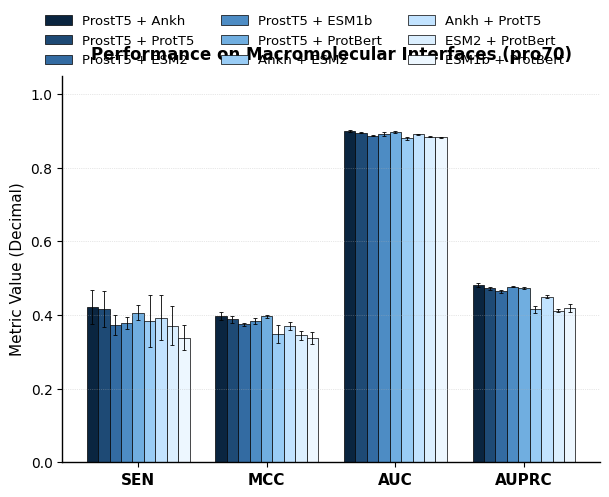
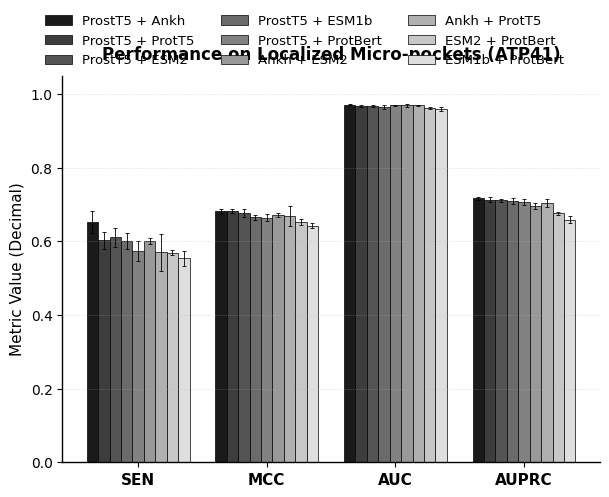

Generate these figures, in order, with matplotlib:
import matplotlib.pyplot as plt
import numpy as np

# =========================================================================
# 1. 共享的基础数据配置
# =========================================================================
strategies = [
    "ProstT5 + Ankh", "ProstT5 + ProtT5", "ProstT5 + ESM2",
    "ProstT5 + ESM1b", "ProstT5 + ProtBert", "Ankh + ESM2",
    "Ankh + ProtT5", "ESM2 + ProtBert", "ESM1b + ProtBert"
]
metrics = ["SEN", "MCC", "AUC", "AUPRC"]

# -------------------------------------------------------------------------
# 数据源 A: pro70 (大分子)
# -------------------------------------------------------------------------
pro70_mean = np.array([
    [42.2 / 100, 41.5 / 100, 37.3 / 100, 37.9 / 100, 40.6 / 100, 38.3 / 100, 39.2 / 100, 37.1 / 100, 33.8 / 100],
    [0.396, 0.388, 0.375, 0.384, 0.396, 0.348, 0.369, 0.345, 0.338],
    [0.899, 0.895, 0.887, 0.891, 0.897, 0.880, 0.891, 0.884, 0.882],
    [0.482, 0.472, 0.464, 0.477, 0.474, 0.415, 0.450, 0.412, 0.418]
])
pro70_sd = np.array([
    [4.6 / 100, 4.9 / 100, 2.8 / 100, 1.6 / 100, 2.0 / 100, 7.0 / 100, 6.1 / 100, 5.3 / 100, 3.4 / 100],
    [0.011, 0.010, 0.004, 0.008, 0.005, 0.024, 0.011, 0.012, 0.016],
    [0.002, 0.002, 0.002, 0.005, 0.002, 0.004, 0.001, 0.002, 0.002],
    [0.006, 0.005, 0.004, 0.001, 0.003, 0.009, 0.005, 0.003, 0.011]
])

# -------------------------------------------------------------------------
# 数据源 B: ATP41 (小分子)
# -------------------------------------------------------------------------
atp41_mean = np.array([
    [65.2 / 100, 60.3 / 100, 61.1 / 100, 60.0 / 100, 57.4 / 100, 60.2 / 100, 57.0 / 100, 56.9 / 100, 55.4 / 100],
    [0.682, 0.683, 0.677, 0.665, 0.664, 0.672, 0.668, 0.652, 0.642],
    [0.971, 0.968, 0.967, 0.965, 0.969, 0.969, 0.969, 0.963, 0.960],
    [0.717, 0.713, 0.711, 0.709, 0.707, 0.695, 0.703, 0.676, 0.659]
])
atp41_sd = np.array([
    [2.9 / 100, 2.3 / 100, 2.6 / 100, 2.2 / 100, 2.8 / 100, 0.8 / 100, 5.0 / 100, 0.7 / 100, 2.1 / 100],
    [0.007, 0.005, 0.010, 0.007, 0.010, 0.006, 0.027, 0.008, 0.007],
    [0.002, 0.003, 0.002, 0.005, 0.002, 0.003, 0.002, 0.003, 0.006],
    [0.004, 0.006, 0.003, 0.009, 0.008, 0.008, 0.011, 0.004, 0.010]
])

# =========================================================================
# 2. 全局基础排版样式更新
# =========================================================================
plt.rcParams.update({
    "font.family": "Arial",
    "font.size": 10,
    "axes.linewidth": 1.0,
    "axes.labelsize": 11,
    "xtick.labelsize": 11,
    "ytick.labelsize": 10,
    "pdf.fonttype": 42,
    "ps.fonttype": 42
})


# =========================================================================
# 3. 核心绘图复用函数
# =========================================================================
def draw_perf_plot(data_mean, data_sd, color_palette, title_text, file_prefix):
    fig, ax = plt.subplots(figsize=(6.2,5.2), dpi=300)

    n_metrics = len(metrics)
    n_strategies = len(strategies)
    total_width = 0.8
    single_width = total_width / n_strategies
    x_indexes = np.arange(n_metrics)

    # 循环绘制 9 种策略的柱子
    for j in range(n_strategies):
        bar_positions = x_indexes - (total_width / 2) + (j * single_width) + (single_width / 2)
        ax.bar(
            bar_positions, data_mean[:, j], width=single_width,
            yerr=data_sd[:, j], color=color_palette[j],
            edgecolor='black', linewidth=0.5,
            error_kw=dict(ecolor='black', lw=0.6, capsize=1.5, capthick=0.6)
        )

    # 细节修饰
    ax.set_title(title_text, fontsize=12, fontweight="bold", pad=12)
    ax.set_ylabel("Metric Value (Decimal)", fontsize=11)
    ax.set_xticks(x_indexes)
    ax.set_xticklabels(metrics, fontweight="bold")
    ax.set_ylim(0.0, 1.05)
    ax.grid(axis='y', linestyle=':', linewidth=0.5, alpha=0.6)
    ax.spines['top'].set_visible(False)
    ax.spines['right'].set_visible(False)

    # 动态构建独立的顶部图例
    custom_handles = [plt.Rectangle((0, 0), 1, 1, facecolor=color_palette[m], edgecolor='black', linewidth=0.5) for m in
                      range(n_strategies)]
    fig.legend(
        handles=custom_handles, labels=strategies,
        loc="upper center", bbox_to_anchor=(0.5, 0.96), ncol=3,
        frameon=False, fontsize=9.5
    )

    plt.tight_layout()
    plt.subplots_adjust(top=0.82)

    # 保存出版级别的高清矢量文件
    plt.savefig(f"{file_prefix}.pdf", bbox_inches="tight")
    plt.savefig(f"{file_prefix}.png", dpi=600, bbox_inches="tight")

    # 激活渲染窗口
    plt.show()


# =========================================================================
# 4. 顺次执行显示（通过 plt.show() 的阻塞机制实现前后交替显示）
# =========================================================================
if __name__ == "__main__":
    # 1. 弹出并显示大分子图 (pro70) - 选用学术蓝渐变系
    colors_pro70 = ['#0A2540', '#1E4A75', '#336BA2', '#4D8CC4', '#70AEE0', '#99CCF5', '#C2E3FF', '#DBEFFF', '#EDF7FF']
    print(">>> 正在展示第一张图：大分子（pro70）。请在查看完成后，关闭该图片窗口以加载下一张。")
    draw_perf_plot(
        data_mean=pro70_mean,
        data_sd=pro70_sd,
        color_palette=colors_pro70,
        title_text="Performance on Macromolecular Interfaces (pro70)",
        file_prefix="Figure_Fusion_pro70_Single"
    )

    # 2. 当你关闭上面那张图的窗口后，以下代码才会触发，弹出第二张小分子图 (ATP41) - 选用学术灰渐变系
    colors_atp41 = ['#1A1A1A', '#3D3D3D', '#545454', '#6B6B6B', '#828282', '#999999', '#B0B0B0', '#C7C7C7', '#DEDEDE']
    print(">>> 正在展示第二张图：小分子（ATP41）。")
    draw_perf_plot(
        data_mean=atp41_mean,
        data_sd=atp41_sd,
        color_palette=colors_atp41,
        title_text="Performance on Localized Micro-pockets (ATP41)",
        file_prefix="Figure_Fusion_ATP41_Single"
    )

    print(">>> 所有图表已绘制并保存完毕。")
